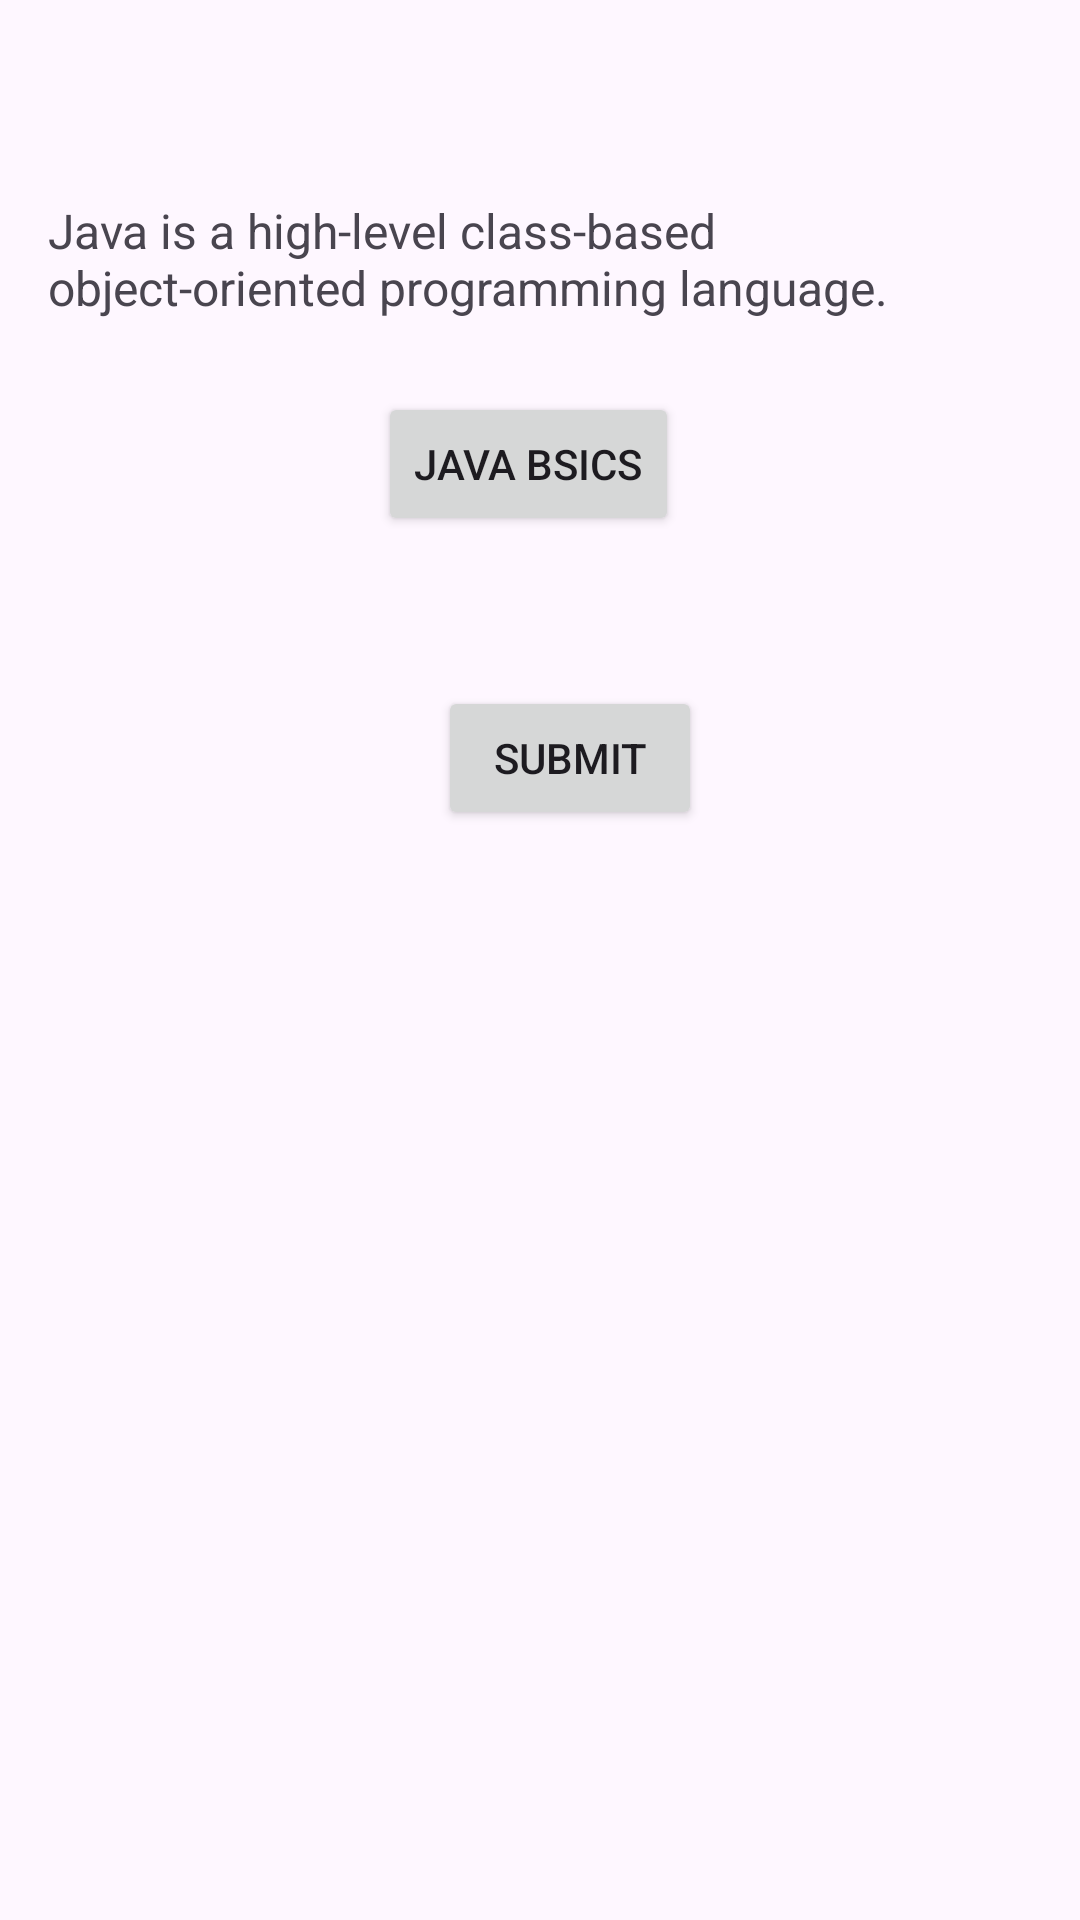

The Android layout XML behind this screen, and the referenced resources:
<!-- AndroidManifest.xml: application theme Theme.My_Small_Project -->
<!-- res/layout/activity_java_theory.xml -->
<ScrollView xmlns:android="http://schemas.android.com/apk/res/android"
    android:layout_width="match_parent"
    android:layout_height="match_parent">

    <LinearLayout
        android:layout_width="match_parent"
        android:layout_height="match_parent"
        android:orientation="vertical"
        android:padding="16dp">

        <TextView
            android:id="@+id/txtJavaTheory"
            android:layout_width="match_parent"
            android:layout_height="wrap_content"
            android:layout_marginBottom="24dp"
            android:layout_marginTop="50dp"
            android:text="Java is a high-level class-based object-oriented programming language."
            android:textSize="16sp" />

        <Button
            android:id="@+id/exProgramme"
            android:layout_width="wrap_content"
            android:layout_height="wrap_content"
            android:layout_marginLeft="110dp"
            android:text="Java Bsics" />

        <Button
            android:id="@+id/btnSubmitTheory"
            android:layout_width="wrap_content"
            android:layout_height="wrap_content"
            android:layout_marginLeft="130dp"
            android:layout_marginTop="50dp"
            android:text="Submit" />



    </LinearLayout>
</ScrollView>
<!-- resources referenced by this layout -->
<resources>
  <style name="Theme.My_Small_Project" parent="Base.Theme.My_Small_Project" />
  <style name="Base.Theme.My_Small_Project" parent="Theme.Material3.DayNight.NoActionBar">
          
          
      </style>
</resources>
